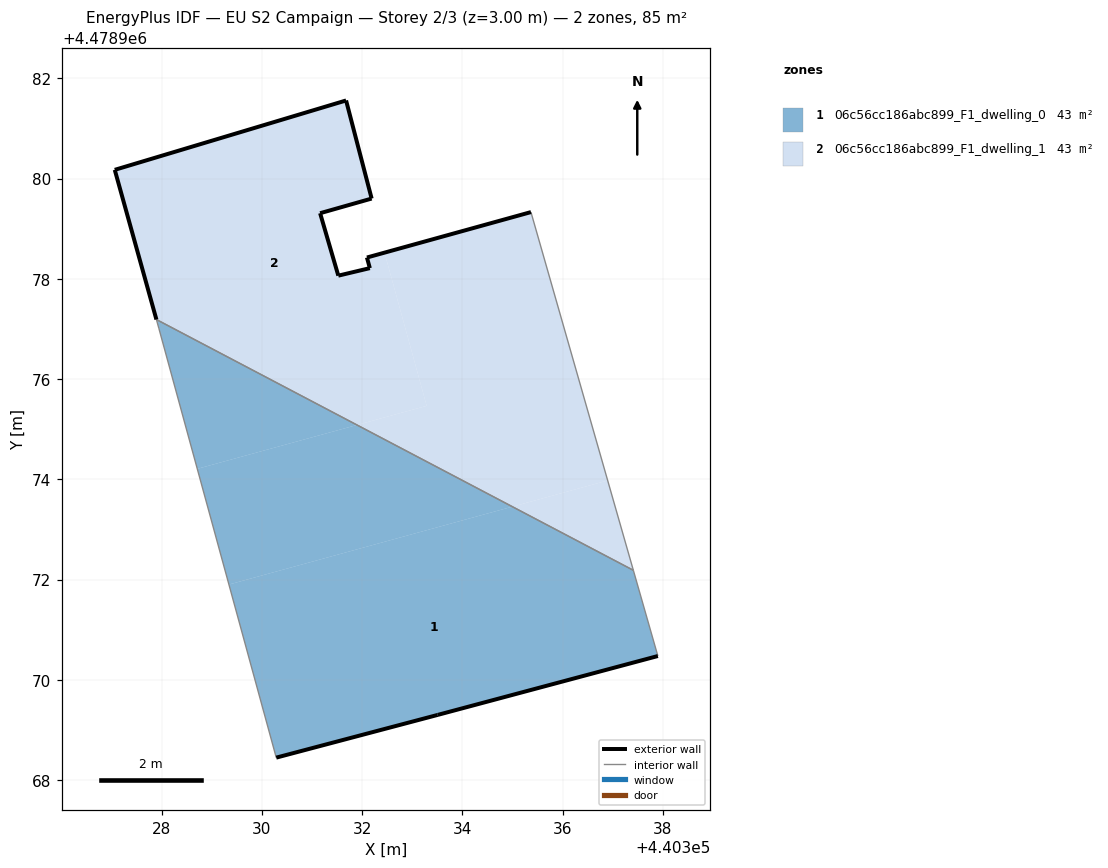
=== STOREY PLAN SPEC (per zone: floor XY polygon, exterior-wall plan segments, windows/doors) ===
zone 1: 06c56cc186abc899_F1_dwelling_0  (42.6 m²)
  floor: (440337.90, 4478970.47) (440337.41, 4478972.18) (440334.99, 4478973.45) (440329.34, 4478971.90) (440330.28, 4478968.45) (440333.51, 4478969.30)
  floor: (440331.90, 4478975.08) (440327.89, 4478977.19) (440327.95, 4478977.00) (440328.71, 4478974.21)
  floor: (440334.99, 4478973.45) (440331.90, 4478975.08) (440328.71, 4478974.21) (440329.34, 4478971.90)
  exterior wall: (440333.51, 4478969.30) – (440330.28, 4478968.45)  [3.3 m]
  exterior wall: (440337.90, 4478970.47) – (440333.51, 4478969.30)  [4.5 m]
  interior walls: 4
zone 2: 06c56cc186abc899_F1_dwelling_1  (42.6 m²)
  floor: (440333.28, 4478975.46) (440332.45, 4478978.52) (440332.09, 4478978.42) (440332.15, 4478978.21) (440331.52, 4478978.06) (440331.16, 4478979.31) (440332.15, 4478979.59) (440332.19, 4478979.60) (440331.68, 4478981.56) (440327.06, 4478980.17) (440327.89, 4478977.19) (440331.90, 4478975.08)
  floor: (440336.90, 4478973.98) (440335.37, 4478979.33) (440332.45, 4478978.52) (440333.28, 4478975.46) (440331.90, 4478975.08) (440334.99, 4478973.45)
  floor: (440337.41, 4478972.18) (440336.90, 4478973.98) (440334.99, 4478973.45)
  exterior wall: (440331.16, 4478979.31) – (440331.52, 4478978.06)  [1.3 m]
  exterior wall: (440331.52, 4478978.06) – (440332.15, 4478978.21)  [0.6 m]
  exterior wall: (440332.15, 4478978.21) – (440332.09, 4478978.42)  [0.2 m]
  exterior wall: (440332.09, 4478978.42) – (440335.37, 4478979.33)  [3.4 m]
  exterior wall: (440327.89, 4478977.19) – (440327.06, 4478980.17)  [3.1 m]
  exterior wall: (440327.06, 4478980.17) – (440331.68, 4478981.56)  [4.8 m]
  exterior wall: (440331.68, 4478981.56) – (440332.19, 4478979.60)  [2.0 m]
  exterior wall: (440332.19, 4478979.60) – (440331.16, 4478979.31)  [1.1 m]
  interior walls: 2

=== DERIVED (storey summary) ===
Building: EU S2 Campaign
Storey: 2 of 3  (floor level z = 3.00 m)
Storey gross floor area: 85.2 m²
Zones on this storey: 2
  - 06c56cc186abc899_F1_dwelling_0: floor 42.6 m²; exterior wall 7.9 m (23.6 m²); WWR 0.0%
  - 06c56cc186abc899_F1_dwelling_1: floor 42.6 m²; exterior wall 16.6 m (49.7 m²); WWR 0.0%
Zone adjacency (shared interzone walls):
  - 06c56cc186abc899_F1_dwelling_0 ↔ 06c56cc186abc899_F1_dwelling_1